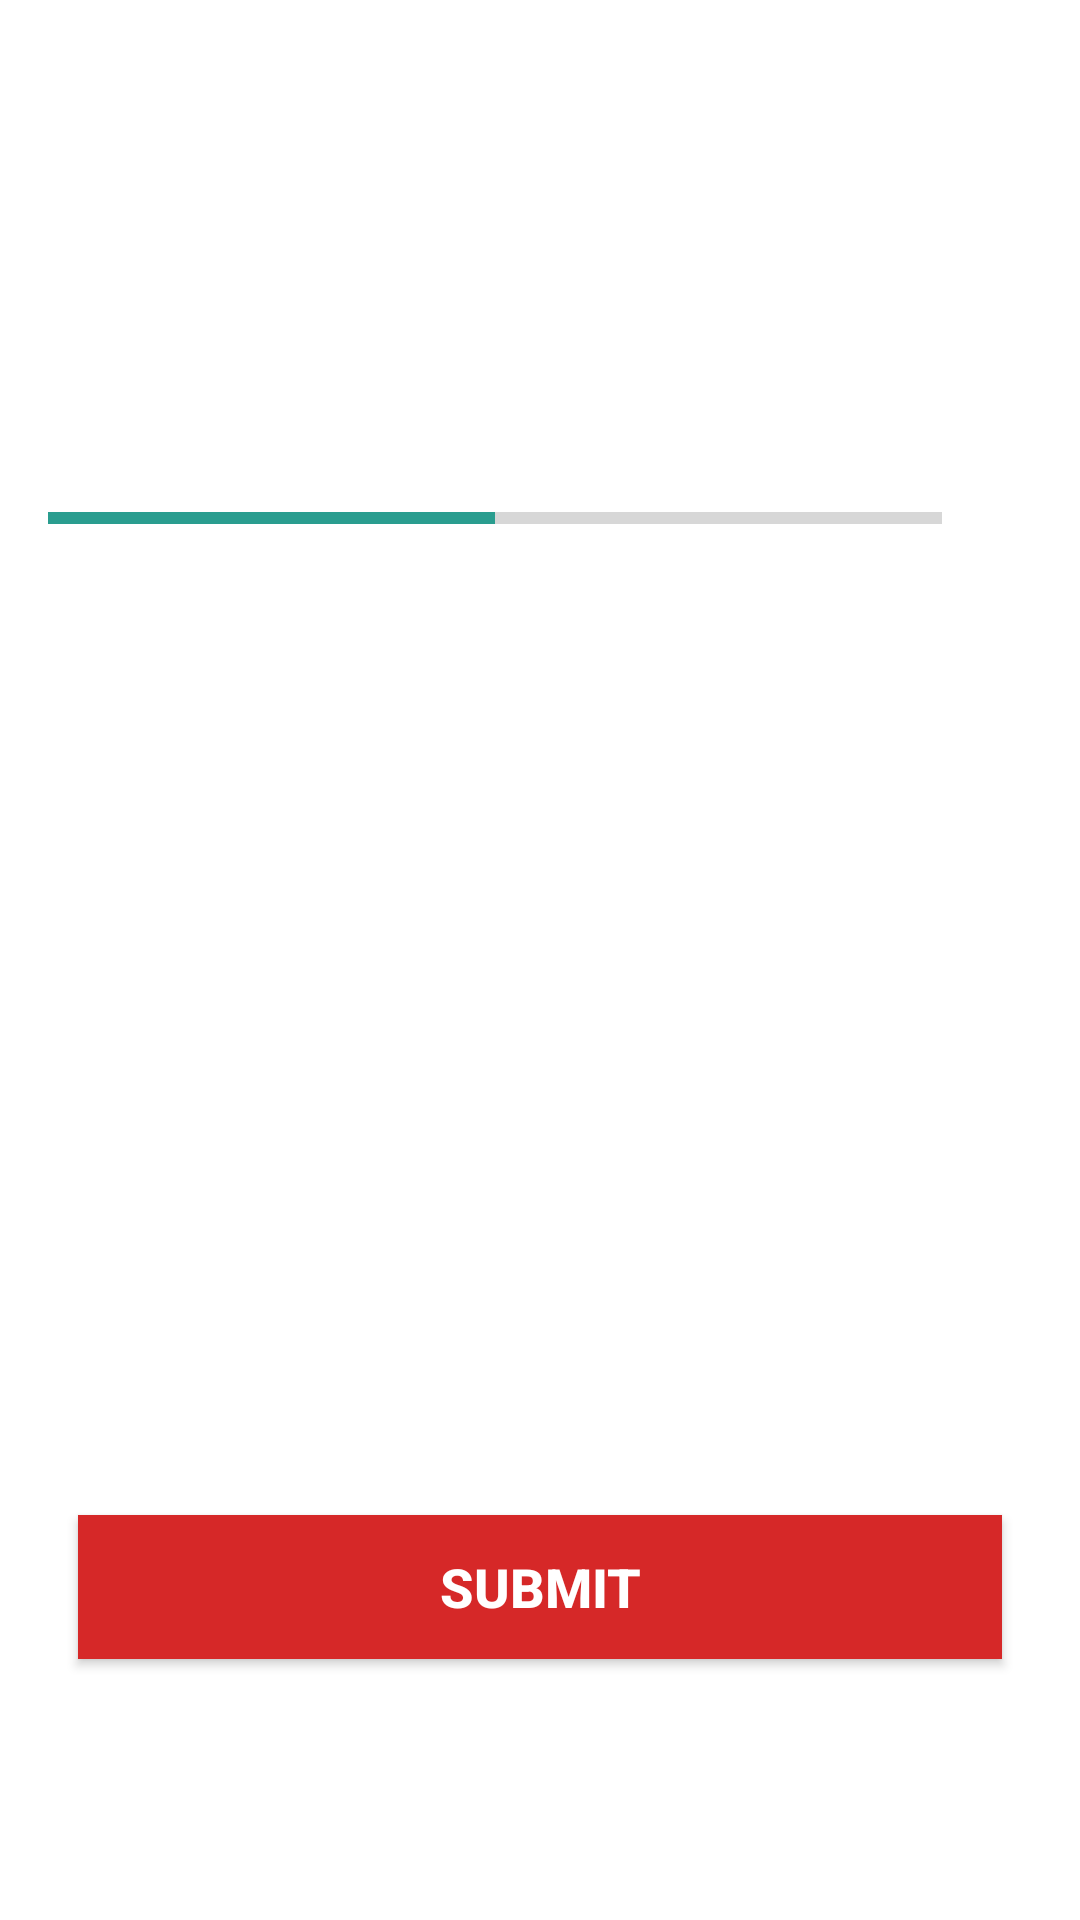

Write the Android layout XML for this screen, with the resource values it uses.
<!-- AndroidManifest.xml: application theme Theme.IQuizApp -->
<!-- res/layout/activity_quiz_question.xml -->
<?xml version="1.0" encoding="utf-8"?>
<ScrollView xmlns:android="http://schemas.android.com/apk/res/android"
    xmlns:app="http://schemas.android.com/apk/res-auto"
    xmlns:tools="http://schemas.android.com/tools"
    android:layout_width="match_parent"
    android:layout_height="match_parent"
    android:fillViewport="true"
    tools:context=".QuizQuestionsActivity">

    <LinearLayout
        android:layout_width="match_parent"
        android:layout_height="wrap_content"
        android:gravity="center"
        android:orientation="vertical"
        android:padding="16dp" >
        
        <TextView
            android:id="@+id/tv_question"
            android:layout_width="match_parent"
            android:layout_height="wrap_content"
            android:layout_margin="10dp"
            android:gravity="center"
            android:textSize="26sp"
            style="@style/CardView.Dark"
            android:textColor="#455b8f" />

        <LinearLayout
            android:layout_width="match_parent"
            android:layout_height="wrap_content"
            android:gravity="center_vertical"
            android:layout_marginTop="16dp"
            android:orientation="horizontal"
            >
            <ProgressBar
                android:id="@+id/progressBar"
                android:layout_width="0dp"
                style="?android:attr/progressBarStyleHorizontal"
                android:layout_height="wrap_content"
                android:layout_weight="1"
                android:max="10"
                android:indeterminate="false"
                android:minHeight="50dp"
                android:progress="5"/>

            <TextView
                android:id="@+id/tv_progress"
                android:layout_width="wrap_content"
                android:layout_height="wrap_content"
                android:gravity="center"
                android:padding="15dp"
                android:textSize="14sp"
                tools:text="0/10"
                />
            
        </LinearLayout>

        <TextView
            android:id="@+id/tv_option_one"
            android:layout_width="match_parent"
            android:layout_height="wrap_content"
            android:layout_margin="10dp"
            android:background="@drawable/default_option_border_bg"
            android:layout_gravity="center"
            android:padding="15dp"
            android:textColor="#7A8089"
            android:textSize="18sp"
            tools:text="Abcd" />

        <TextView
            android:id="@+id/tv_option_two"
            android:layout_width="match_parent"
            android:layout_height="wrap_content"
            android:layout_margin="10dp"
            android:background="@drawable/default_option_border_bg"
            android:layout_gravity="center"
            android:padding="15dp"
            android:textColor="#7A8089"
            android:textSize="18sp"
            tools:text="Abcd" />

        <TextView
            android:id="@+id/tv_option_three"
            android:layout_width="match_parent"
            android:layout_height="wrap_content"
            android:layout_margin="10dp"
            android:background="@drawable/default_option_border_bg"
            android:layout_gravity="center"
            android:padding="15dp"
            android:textColor="#7A8089"
            android:textSize="18sp"
            tools:text="Abcd" />

        <TextView
            android:id="@+id/tv_option_four"
            android:layout_width="match_parent"
            android:layout_height="wrap_content"
            android:layout_margin="10dp"
            android:background="@drawable/default_option_border_bg"
            android:layout_gravity="center"
            android:padding="15dp"
            android:textColor="#7A8089"
            android:textSize="18sp"
            tools:text="Abcd" />
        
        <Button
            android:id="@+id/btn_submit"
            android:layout_width="match_parent"
            android:layout_height="wrap_content"
            android:layout_margin="10dp"
            android:background="#d62828"
            android:text="SUBMIT"
            android:textColor="@color/white"
            android:textSize="18sp"
            android:textStyle="bold"/>


    </LinearLayout>
</ScrollView>
<!-- resources referenced by this layout -->
<resources>
  <color name="white">#FFFFFFFF</color>
  <style name="Theme.IQuizApp" parent="Base.Theme.IQuizApp" />
  <style name="Base.Theme.IQuizApp" parent="Theme.MaterialComponents.DayNight.NoActionBar">
  
  
          
          
          <item name="colorPrimary">@color/purple_500</item>
          <item name="colorPrimaryVariant">@color/purple_700</item>
          <item name="colorOnPrimary">@color/white</item>
          
          <item name="colorSecondary">@color/teal_200</item>
          <item name="colorSecondaryVariant">@color/teal_700</item>
          <item name="colorOnSecondary">@color/black</item>
          
          <item name="android:statusBarColor">?attr/colorPrimaryVariant</item>
  
          <item name="android:windowFullscreen">true</item>
          
      </style>
  <color name="purple_500">#9C27B0</color>
  <color name="purple_700">#7B1FA2</color>
  <color name="teal_200">#2a9d8f</color>
  <color name="teal_700">#006d77</color>
  <color name="black">#FF000000</color>
</resources>
